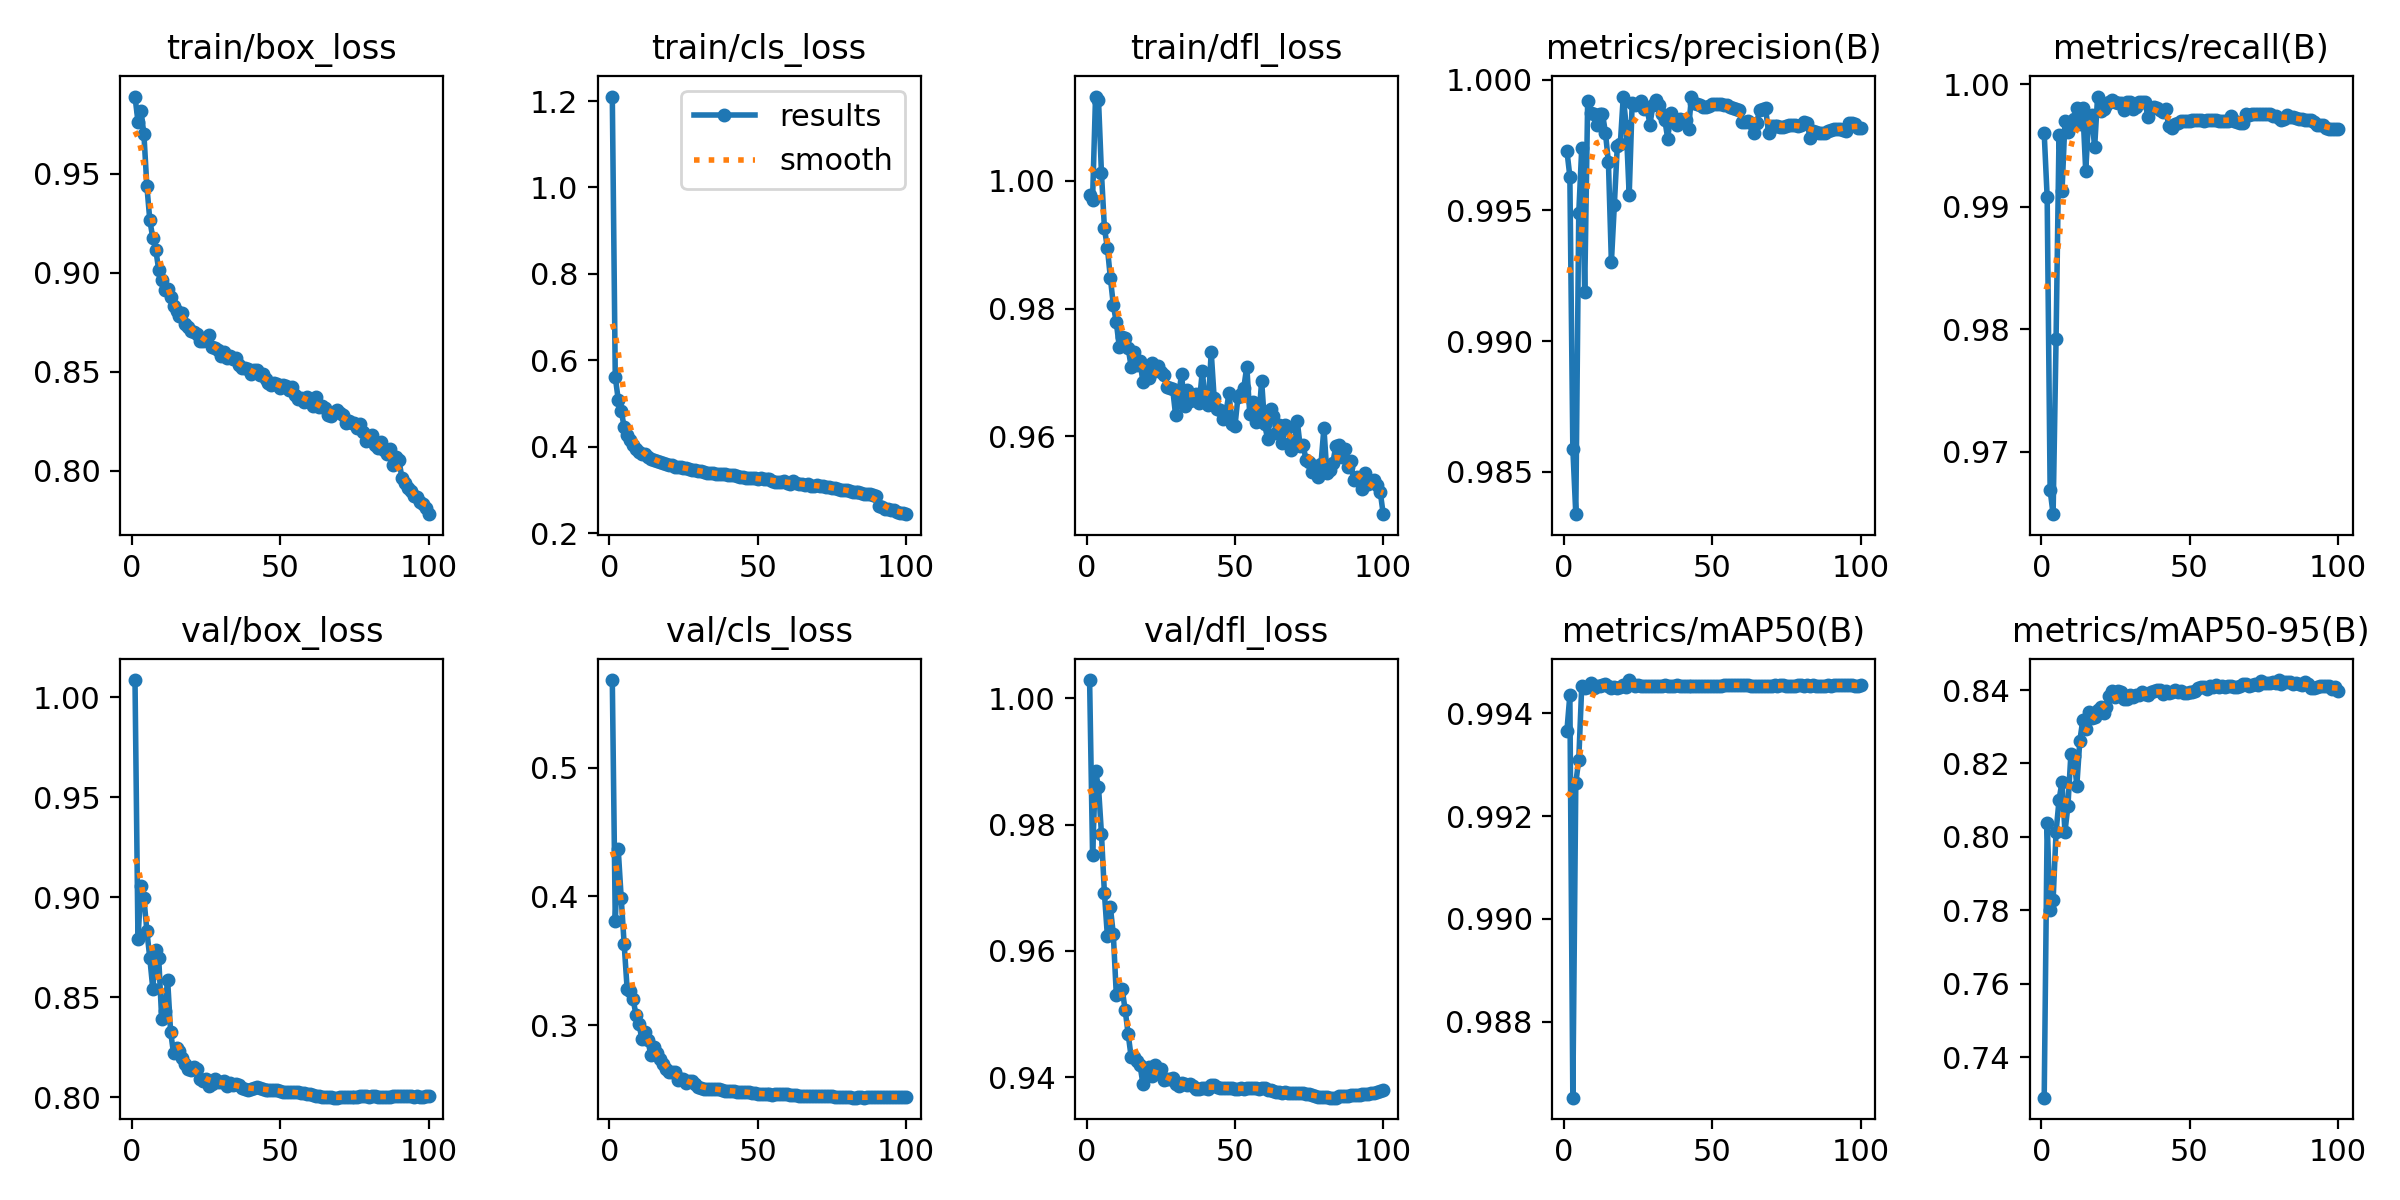

The table this chart was drawn from, first rows:
epoch, train/box_loss, train/cls_loss, train/dfl_loss, metrics/precision(B), metrics/recall(B), metrics/mAP50(B), metrics/mAP50-95(B), val/box_loss, val/cls_loss, val/dfl_loss, lr/pg0, lr/pg1, lr/pg2
1, 0.989, 1.21, 0.9978, 0.9973, 0.996, 0.9937, 0.7289, 1.009, 0.5679, 1.003, 0.003329, 0.003329, 0.003329
2, 0.9764, 0.5617, 0.9971, 0.9963, 0.9908, 0.9944, 0.8038, 0.879, 0.3806, 0.9752, 0.006597, 0.006597, 0.006597
3, 0.9818, 0.5088, 1.013, 0.9859, 0.9669, 0.9865, 0.7801, 0.9057, 0.4364, 0.9884, 0.009798, 0.009798, 0.009798
4, 0.9701, 0.4832, 1.013, 0.9834, 0.9649, 0.9927, 0.7827, 0.8997, 0.3988, 0.986, 0.009703, 0.009703, 0.009703
5, 0.9438, 0.4456, 1.001, 0.9949, 0.9792, 0.9931, 0.8013, 0.8832, 0.3629, 0.9785, 0.009703, 0.009703, 0.009703
6, 0.9265, 0.4266, 0.9926, 0.9974, 0.9958, 0.9945, 0.81, 0.8695, 0.3283, 0.9691, 0.009604, 0.009604, 0.009604
7, 0.9176, 0.4152, 0.9895, 0.9919, 0.9913, 0.9945, 0.815, 0.8544, 0.327, 0.9623, 0.009505, 0.009505, 0.009505
8, 0.9117, 0.4042, 0.9848, 0.9992, 0.997, 0.9945, 0.8014, 0.8735, 0.3207, 0.967, 0.009406, 0.009406, 0.009406
9, 0.9014, 0.395, 0.9806, 0.9987, 0.9961, 0.9946, 0.8084, 0.8695, 0.3077, 0.9626, 0.009307, 0.009307, 0.009307
10, 0.8961, 0.3882, 0.9779, 0.9987, 0.9968, 0.9945, 0.8226, 0.8391, 0.3006, 0.9531, 0.009208, 0.009208, 0.009208
11, 0.8912, 0.384, 0.9741, 0.9983, 0.9971, 0.9945, 0.822, 0.8432, 0.2893, 0.9533, 0.009109, 0.009109, 0.009109
12, 0.892, 0.382, 0.9755, 0.9987, 0.9981, 0.9945, 0.814, 0.8588, 0.2945, 0.9539, 0.00901, 0.00901, 0.00901
13, 0.8878, 0.3766, 0.9754, 0.9987, 0.9968, 0.9946, 0.8261, 0.8329, 0.2884, 0.9506, 0.008911, 0.008911, 0.008911
14, 0.8832, 0.3717, 0.9738, 0.998, 0.998, 0.9946, 0.8318, 0.8219, 0.2768, 0.9469, 0.008812, 0.008812, 0.008812
15, 0.8806, 0.3693, 0.9709, 0.9968, 0.9929, 0.9945, 0.8294, 0.8247, 0.2831, 0.9432, 0.008713, 0.008713, 0.008713
16, 0.8784, 0.368, 0.9732, 0.993, 0.9973, 0.9945, 0.8339, 0.8232, 0.2782, 0.9432, 0.008614, 0.008614, 0.008614
17, 0.8796, 0.3641, 0.9711, 0.9952, 0.9975, 0.9945, 0.8323, 0.8195, 0.274, 0.9426, 0.008515, 0.008515, 0.008515
18, 0.8742, 0.3626, 0.9717, 0.9975, 0.9949, 0.9945, 0.8328, 0.8166, 0.2698, 0.9419, 0.008416, 0.008416, 0.008416
19, 0.8727, 0.3596, 0.9685, 0.9975, 0.999, 0.9945, 0.8345, 0.8142, 0.2664, 0.9389, 0.008317, 0.008317, 0.008317
20, 0.8707, 0.3579, 0.9706, 0.9993, 0.9978, 0.9946, 0.8353, 0.8137, 0.2635, 0.941, 0.008218, 0.008218, 0.008218
21, 0.8702, 0.3567, 0.9691, 0.9982, 0.998, 0.9945, 0.8338, 0.8151, 0.2636, 0.9416, 0.008119, 0.008119, 0.008119
22, 0.8691, 0.3541, 0.9716, 0.9956, 0.9983, 0.9947, 0.8354, 0.8139, 0.2635, 0.9402, 0.00802, 0.00802, 0.00802
23, 0.8658, 0.3532, 0.9703, 0.9991, 0.9986, 0.9946, 0.8384, 0.8092, 0.2575, 0.942, 0.007921, 0.007921, 0.007921
24, 0.8656, 0.3525, 0.971, 0.999, 0.9987, 0.9945, 0.8397, 0.8083, 0.2581, 0.9407, 0.007822, 0.007822, 0.007822
25, 0.8662, 0.3511, 0.9701, 0.999, 0.9985, 0.9946, 0.8381, 0.8093, 0.2585, 0.9414, 0.007723, 0.007723, 0.007723
26, 0.8688, 0.3496, 0.9696, 0.9992, 0.9985, 0.9945, 0.8397, 0.8057, 0.2548, 0.9396, 0.007624, 0.007624, 0.007624
27, 0.8626, 0.3479, 0.9678, 0.9989, 0.9985, 0.9945, 0.8394, 0.8069, 0.2569, 0.9397, 0.007525, 0.007525, 0.007525
28, 0.862, 0.3468, 0.9675, 0.9989, 0.9979, 0.9945, 0.8376, 0.8093, 0.2565, 0.9398, 0.007426, 0.007426, 0.007426
29, 0.8609, 0.346, 0.9675, 0.9983, 0.9985, 0.9945, 0.8377, 0.8078, 0.2543, 0.9399, 0.007327, 0.007327, 0.007327
30, 0.858, 0.344, 0.9633, 0.999, 0.9985, 0.9945, 0.8387, 0.8075, 0.2521, 0.9389, 0.007228, 0.007228, 0.007228
31, 0.8599, 0.3431, 0.9663, 0.9992, 0.998, 0.9945, 0.8381, 0.8082, 0.2516, 0.9387, 0.007129, 0.007129, 0.007129
32, 0.8571, 0.3421, 0.9698, 0.999, 0.9981, 0.9945, 0.8386, 0.8054, 0.2507, 0.9392, 0.00703, 0.00703, 0.00703
33, 0.8581, 0.3393, 0.9647, 0.9987, 0.9985, 0.9945, 0.8386, 0.8071, 0.2504, 0.939, 0.006931, 0.006931, 0.006931
34, 0.8564, 0.3397, 0.9673, 0.9985, 0.9986, 0.9946, 0.8396, 0.8061, 0.2509, 0.9388, 0.006832, 0.006832, 0.006832
35, 0.8572, 0.3392, 0.9656, 0.9977, 0.9985, 0.9945, 0.839, 0.8064, 0.2509, 0.9389, 0.006733, 0.006733, 0.006733
36, 0.8536, 0.3378, 0.9663, 0.9987, 0.9973, 0.9945, 0.8387, 0.8062, 0.2507, 0.9387, 0.006634, 0.006634, 0.006634
37, 0.8519, 0.3372, 0.9666, 0.9984, 0.9981, 0.9945, 0.8396, 0.8048, 0.2502, 0.9382, 0.006535, 0.006535, 0.006535
38, 0.8517, 0.3359, 0.9653, 0.9983, 0.9981, 0.9946, 0.8397, 0.8042, 0.2497, 0.9382, 0.006436, 0.006436, 0.006436
39, 0.8515, 0.3365, 0.9703, 0.9985, 0.9981, 0.9945, 0.84, 0.8037, 0.2493, 0.9383, 0.006337, 0.006337, 0.006337
40, 0.8486, 0.3355, 0.9653, 0.9985, 0.9979, 0.9945, 0.8399, 0.8042, 0.2493, 0.9383, 0.006238, 0.006238, 0.006238
41, 0.8508, 0.3338, 0.9648, 0.9985, 0.9977, 0.9945, 0.8389, 0.8044, 0.2492, 0.9382, 0.006139, 0.006139, 0.006139
42, 0.8508, 0.3341, 0.9732, 0.9981, 0.998, 0.9945, 0.8397, 0.8049, 0.2487, 0.9388, 0.00604, 0.00604, 0.00604
43, 0.8483, 0.3329, 0.966, 0.9993, 0.9966, 0.9945, 0.8392, 0.8047, 0.2485, 0.9387, 0.005941, 0.005941, 0.005941
44, 0.8487, 0.3305, 0.9643, 0.9991, 0.9965, 0.9945, 0.8395, 0.8042, 0.2485, 0.9385, 0.005842, 0.005842, 0.005842
45, 0.8462, 0.3306, 0.9641, 0.9991, 0.9968, 0.9945, 0.84, 0.8036, 0.2482, 0.9383, 0.005743, 0.005743, 0.005743
46, 0.8442, 0.3276, 0.9628, 0.999, 0.9969, 0.9945, 0.8394, 0.8035, 0.2484, 0.9383, 0.005644, 0.005644, 0.005644
47, 0.8431, 0.3278, 0.9638, 0.9989, 0.997, 0.9945, 0.8397, 0.8036, 0.2482, 0.9383, 0.005545, 0.005545, 0.005545
48, 0.8441, 0.327, 0.9668, 0.9989, 0.997, 0.9945, 0.8391, 0.8036, 0.2478, 0.9384, 0.005446, 0.005446, 0.005446
49, 0.844, 0.3271, 0.962, 0.999, 0.997, 0.9945, 0.8393, 0.8035, 0.2475, 0.9383, 0.005347, 0.005347, 0.005347
50, 0.8419, 0.3244, 0.9616, 0.9991, 0.997, 0.9945, 0.8395, 0.8033, 0.247, 0.9381, 0.005248, 0.005248, 0.005248
51, 0.8433, 0.3264, 0.9661, 0.9991, 0.9971, 0.9945, 0.8396, 0.8028, 0.2467, 0.9381, 0.005149, 0.005149, 0.005149
52, 0.8428, 0.3243, 0.9667, 0.9991, 0.997, 0.9945, 0.8397, 0.8027, 0.2466, 0.9383, 0.00505, 0.00505, 0.00505
53, 0.8406, 0.3258, 0.9677, 0.999, 0.997, 0.9945, 0.8405, 0.8026, 0.2465, 0.9382, 0.004951, 0.004951, 0.004951
54, 0.8421, 0.3253, 0.9709, 0.999, 0.9971, 0.9946, 0.8408, 0.8024, 0.2464, 0.9382, 0.004852, 0.004852, 0.004852
55, 0.8383, 0.3206, 0.9635, 0.999, 0.997, 0.9946, 0.8409, 0.8024, 0.2462, 0.9383, 0.004753, 0.004753, 0.004753
56, 0.8363, 0.3189, 0.9654, 0.999, 0.997, 0.9946, 0.8404, 0.8024, 0.2465, 0.9383, 0.004654, 0.004654, 0.004654
57, 0.8368, 0.319, 0.9623, 0.9989, 0.9971, 0.9946, 0.8412, 0.8023, 0.2464, 0.9383, 0.004555, 0.004555, 0.004555
58, 0.8349, 0.3185, 0.9624, 0.9989, 0.9971, 0.9946, 0.8408, 0.802, 0.2466, 0.9382, 0.004456, 0.004456, 0.004456
59, 0.8371, 0.3206, 0.9687, 0.9988, 0.997, 0.9946, 0.8413, 0.8018, 0.2466, 0.9384, 0.004357, 0.004357, 0.004357
60, 0.8364, 0.3168, 0.9619, 0.9984, 0.997, 0.9946, 0.8408, 0.8014, 0.2463, 0.9382, 0.004258, 0.004258, 0.004258
... 40 more rows
